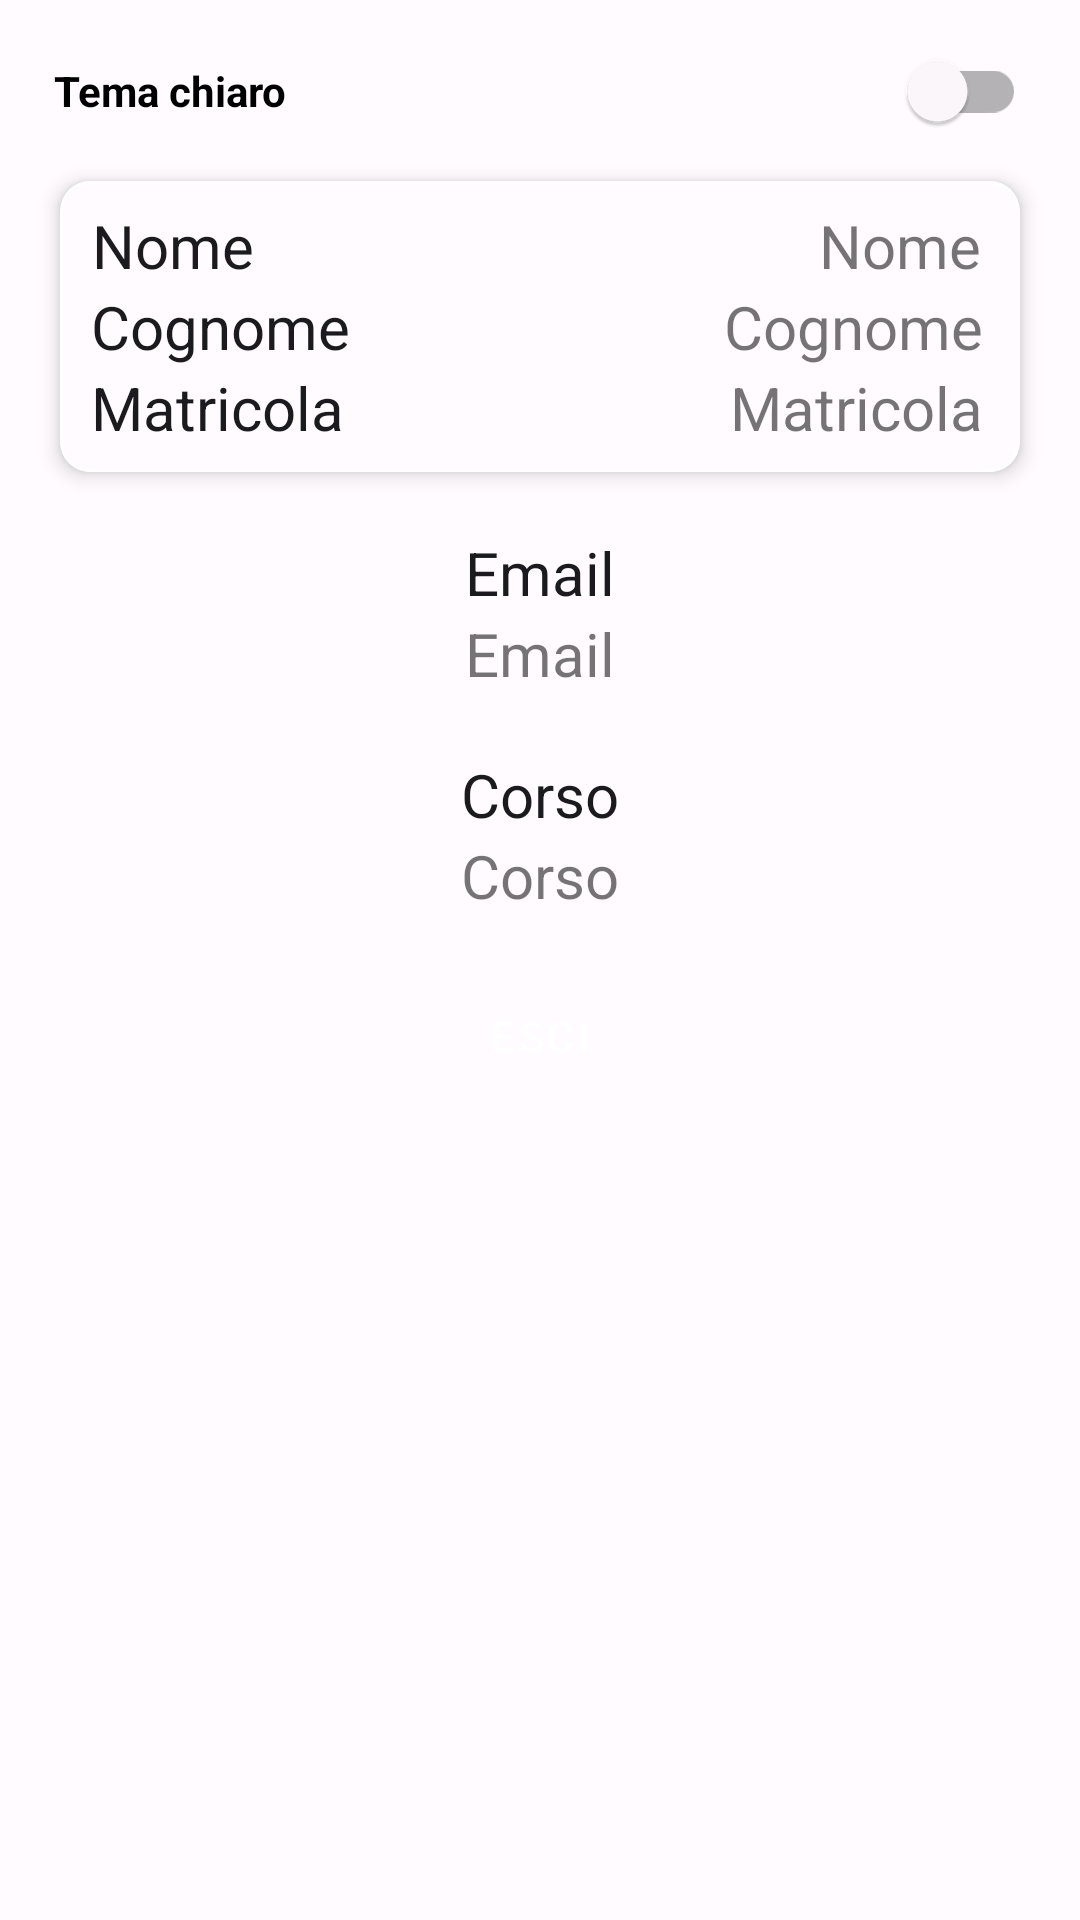

This screen was rendered from an Android layout file. Write that file and the resources it references.
<!-- AndroidManifest.xml: application theme AppTheme -->
<!-- res/layout/fragment_profilo.xml -->
<?xml version="1.0" encoding="utf-8"?>
<androidx.constraintlayout.widget.ConstraintLayout xmlns:android="http://schemas.android.com/apk/res/android"
    xmlns:tools="http://schemas.android.com/tools"
    xmlns:app="http://schemas.android.com/apk/res-auto"
    android:layout_width="match_parent"
    android:layout_height="match_parent"
    android:orientation="vertical"
    tools:context=".utenti.studenti.ProfiloStudenteFragment">


    <com.google.android.material.switchmaterial.SwitchMaterial
        android:id="@+id/btnChangeTheme"
        android:layout_width="0dp"
        android:layout_height="wrap_content"
        android:layout_weight="3"
        android:checked="false"
        android:enabled="true"
        android:textStyle="bold"
        android:text="@string/themaChiaro"
        android:textAlignment="textStart"
        app:layout_constraintBottom_toTopOf="@+id/card"
        app:layout_constraintEnd_toEndOf="parent"
        app:layout_constraintWidth_percent="0.9"

        app:layout_constraintStart_toStartOf="parent"
        app:layout_constraintTop_toTopOf="parent"
        app:layout_constraintVertical_bias="0.5" />

    <com.google.android.material.card.MaterialCardView
        android:id="@+id/card"
        style="@style/MyOutlinedCardView"
        android:layout_width="match_parent"
        android:layout_height="wrap_content"
        android:layout_gravity="center_vertical"
        android:layout_margin="20dp"
        app:cardCornerRadius="10dp"
        app:cardElevation="4dp"
        app:layout_constraintVertical_bias="0.08"
        app:layout_constraintBottom_toBottomOf="parent"
        app:layout_constraintEnd_toEndOf="parent"
        app:layout_constraintStart_toStartOf="parent"
        app:layout_constraintTop_toTopOf="parent"
        app:strokeColor="@color/cardview_light_background"
        app:strokeWidth="1dp">

        <androidx.constraintlayout.widget.ConstraintLayout
            android:layout_width="match_parent"
            android:layout_height="match_parent"
            android:orientation="vertical"
            android:padding="8dp">

            <TextView
                android:id="@+id/textView13"
                android:layout_width="wrap_content"
                android:layout_height="wrap_content"
                android:layout_gravity="center"
                android:contentDescription=""
                android:text="@string/nome"
                android:textAlignment="center"
                android:textColor="?attr/colorOnSurface"
                android:textSize="20dp"
                app:layout_constraintEnd_toEndOf="parent"
                app:layout_constraintHorizontal_bias="0.01"
                app:layout_constraintStart_toStartOf="parent"
                app:layout_constraintTop_toTopOf="parent" />

            <TextView
                android:id="@+id/textView3"
                android:layout_width="wrap_content"
                android:layout_height="wrap_content"
                android:layout_gravity="center"
                android:contentDescription=""
                android:text="@string/nome"
                android:textAlignment="center"
                android:textSize="20dp"
                app:layout_constraintEnd_toEndOf="parent"
                app:layout_constraintHorizontal_bias="0.98"
                app:layout_constraintStart_toStartOf="parent"
                app:layout_constraintTop_toTopOf="parent" />

            <TextView
                android:id="@+id/textView14"
                android:textColor="?attr/colorOnSurface"
                android:layout_width="wrap_content"
                android:layout_height="wrap_content"
                android:layout_gravity="center"
                android:contentDescription=""
                android:text="@string/cognome"
                android:textAlignment="center"
                android:textSize="20dp"
                app:layout_constraintEnd_toEndOf="parent"
                app:layout_constraintHorizontal_bias="0.01"
                app:layout_constraintStart_toStartOf="parent"
                app:layout_constraintTop_toBottomOf="@+id/textView13" />

            <TextView
                android:id="@+id/textView4"
                android:layout_width="wrap_content"
                android:layout_height="wrap_content"
                android:layout_gravity="center"
                android:contentDescription=""
                android:text="@string/cognome"
                android:textAlignment="center"
                android:textSize="20dp"
                app:layout_constraintEnd_toEndOf="parent"
                app:layout_constraintHorizontal_bias="0.98"
                app:layout_constraintStart_toStartOf="parent"
                app:layout_constraintTop_toBottomOf="@+id/textView3" />


            <TextView
                android:textColor="?attr/colorOnSurface"
                android:id="@+id/textView16"
                android:layout_width="wrap_content"
                android:layout_height="wrap_content"
                android:layout_gravity="center"
                android:contentDescription=""
                android:text="@string/matricola"
                android:textAlignment="center"
                android:textSize="20dp"
                app:layout_constraintEnd_toEndOf="parent"
                app:layout_constraintHorizontal_bias="0.01"
                app:layout_constraintStart_toStartOf="parent"
                app:layout_constraintTop_toBottomOf="@+id/textView14" />

            <TextView
                android:id="@+id/textView6"
                android:layout_width="wrap_content"
                android:layout_height="wrap_content"
                android:layout_gravity="center"
                android:contentDescription=""
                android:text="@string/matricola"
                android:textAlignment="center"
                android:textSize="20dp"
                app:layout_constraintEnd_toEndOf="parent"
                app:layout_constraintHorizontal_bias="0.98"
                app:layout_constraintStart_toStartOf="parent"
                app:layout_constraintTop_toBottomOf="@+id/textView4" />

        </androidx.constraintlayout.widget.ConstraintLayout>

    </com.google.android.material.card.MaterialCardView>

    <TextView
        android:textColor="?attr/colorOnSurface"
        android:id="@+id/textView15"
        android:layout_width="wrap_content"
        android:layout_height="wrap_content"
        android:layout_gravity="center"
        android:contentDescription=""
        android:text="@string/email"
        android:textAlignment="center"
        android:textSize="20dp"
        app:layout_constraintEnd_toEndOf="parent"
        android:layout_marginTop="20dp"
        app:layout_constraintStart_toStartOf="parent"
        app:layout_constraintTop_toBottomOf="@+id/card" />

    <TextView
        android:id="@+id/textView5"
        android:layout_width="wrap_content"
        android:layout_height="wrap_content"
        android:layout_gravity="center"
        android:contentDescription=""
        android:text="@string/email"
        android:textAlignment="center"
        android:textSize="20dp"
        app:layout_constraintEnd_toEndOf="parent"
        app:layout_constraintHorizontal_bias="0.5"
        app:layout_constraintStart_toStartOf="parent"
        app:layout_constraintTop_toBottomOf="@+id/textView15" />

    <TextView
        android:id="@+id/textView17"
        android:textColor="?attr/colorOnSurface"
        android:layout_width="wrap_content"
        android:layout_height="wrap_content"
        android:layout_gravity="center"
        android:contentDescription=""
        android:text="@string/corso"
        android:textAlignment="center"
        android:layout_marginTop="20dp"
        android:textSize="20dp"
        app:layout_constraintEnd_toEndOf="parent"
        app:layout_constraintVertical_bias="0.10"
        app:layout_constraintStart_toStartOf="parent"
        app:layout_constraintTop_toBottomOf="@+id/textView5" />

    <TextView
        android:id="@+id/textView7"
        android:layout_width="0dp"
        android:layout_height="wrap_content"
        app:layout_constraintWidth_percent="0.8"
        android:layout_gravity="center"
        android:contentDescription=""
        android:text="@string/corso"
        android:textAlignment="center"
        android:textSize="20dp"
        app:layout_constraintEnd_toEndOf="parent"
        app:layout_constraintStart_toStartOf="parent"
        app:layout_constraintTop_toBottomOf="@+id/textView17" />

    <Button
        android:id="@+id/button"
        style="@style/Widget.MaterialComponents.Button.OutlinedButton"
        android:layout_width="0dp"
        android:layout_height="wrap_content"
        android:layout_gravity="center"
        android:backgroundTint="#ED4242"
        android:padding="16dp"
        android:text="@string/esci"
        android:onClick="logout"
        app:layout_constraintBottom_toBottomOf="parent"
        app:layout_constraintEnd_toEndOf="parent"
        app:layout_constraintHorizontal_bias="0.5"
        app:layout_constraintStart_toStartOf="parent"
        app:layout_constraintTop_toBottomOf="@+id/textView7"
        app:layout_constraintVertical_bias="0.05"
        app:layout_constraintWidth_percent="0.7"
       />

</androidx.constraintlayout.widget.ConstraintLayout>
<!-- resources referenced by this layout -->
<resources>
  <string name="cognome">Cognome</string>
  <string name="corso">Corso</string>
  <string name="email">Email</string>
  <string name="esci">Esci</string>
  <string name="matricola">Matricola</string>
  <string name="nome">Nome</string>
  <string name="themaChiaro">Tema chiaro</string>
  <style name="MyOutlinedCardView" parent="Widget.MaterialComponents.CardView">
          <item name="strokeColor">@color/cardview_shadow_start_color</item>
          <item name="strokeWidth">@dimen/cardview_compat_inset_shadow</item>
      </style>
  <style name="Widget.MaterialComponents.Button.OutlinedButton" parent="Button.TextButton">
          <item name="android:paddingLeft">@dimen/mtrl_btn_padding_left</item>
          <item name="android:paddingRight">@dimen/mtrl_btn_padding_right</item>
          <item name="strokeColor">@color/mtrl_btn_stroke_color_selector</item>
          <item name="strokeWidth">@dimen/mtrl_btn_stroke_size</item>
      </style>
  <style name="Button.TextButton" parent="Widget.MaterialComponents.Button.UnelevatedButton">
          <item name="android:paddingLeft">@dimen/mtrl_btn_text_btn_padding_left</item>
          <item name="android:paddingRight">@dimen/mtrl_btn_text_btn_padding_right</item>
          <item name="iconTint">@color/mtrl_text_btn_text_color_selector</item>
          <item name="iconPadding">@dimen/mtrl_btn_text_btn_icon_padding</item>
          <item name="android:textColor">@color/md_theme_light_onPrimary</item>
          <item name="backgroundTint">@color/md_theme_light_primary</item>
          <item name="rippleColor">@color/md_theme_light_inversePrimary</item>
      </style>
  <color name="md_theme_light_primary">#384AE2</color>
  <color name="md_theme_light_onPrimary">#FFFFFF</color>
  <color name="md_theme_light_primaryContainer">#DFE0FF</color>
  <color name="md_theme_light_onPrimaryContainer">#000965</color>
  <color name="md_theme_light_secondary">#006495</color>
  <color name="md_theme_light_onSecondary">#FFFFFF</color>
  <color name="md_theme_light_secondaryContainer">#CBE6FF</color>
  <color name="md_theme_light_onSecondaryContainer">#001E30</color>
  <color name="md_theme_light_tertiary">#006A62</color>
  <color name="md_theme_light_onTertiary">#FFFFFF</color>
  <color name="md_theme_light_tertiaryContainer">#56FAEA</color>
  <color name="md_theme_light_onTertiaryContainer">#00201D</color>
  <color name="md_theme_light_error">#BA1A1A</color>
  <color name="md_theme_light_errorContainer">#FFDAD6</color>
  <color name="md_theme_light_onError">#FFFFFF</color>
  <color name="md_theme_light_onErrorContainer">#410002</color>
  <color name="md_theme_light_background">#FFFBFF</color>
  <color name="md_theme_light_onBackground">#1B1B1F</color>
  <color name="md_theme_light_surface">#FFFBFF</color>
  <color name="md_theme_light_onSurface">#1B1B1F</color>
  <color name="md_theme_light_surfaceVariant">#E3E1EC</color>
  <color name="md_theme_light_onSurfaceVariant">#46464F</color>
  <color name="md_theme_light_outline">#777680</color>
  <color name="md_theme_light_inverseOnSurface">#F3F0F4</color>
  <color name="md_theme_light_inverseSurface">#303034</color>
  <color name="md_theme_light_inversePrimary">#BDC2FF</color>
</resources>
